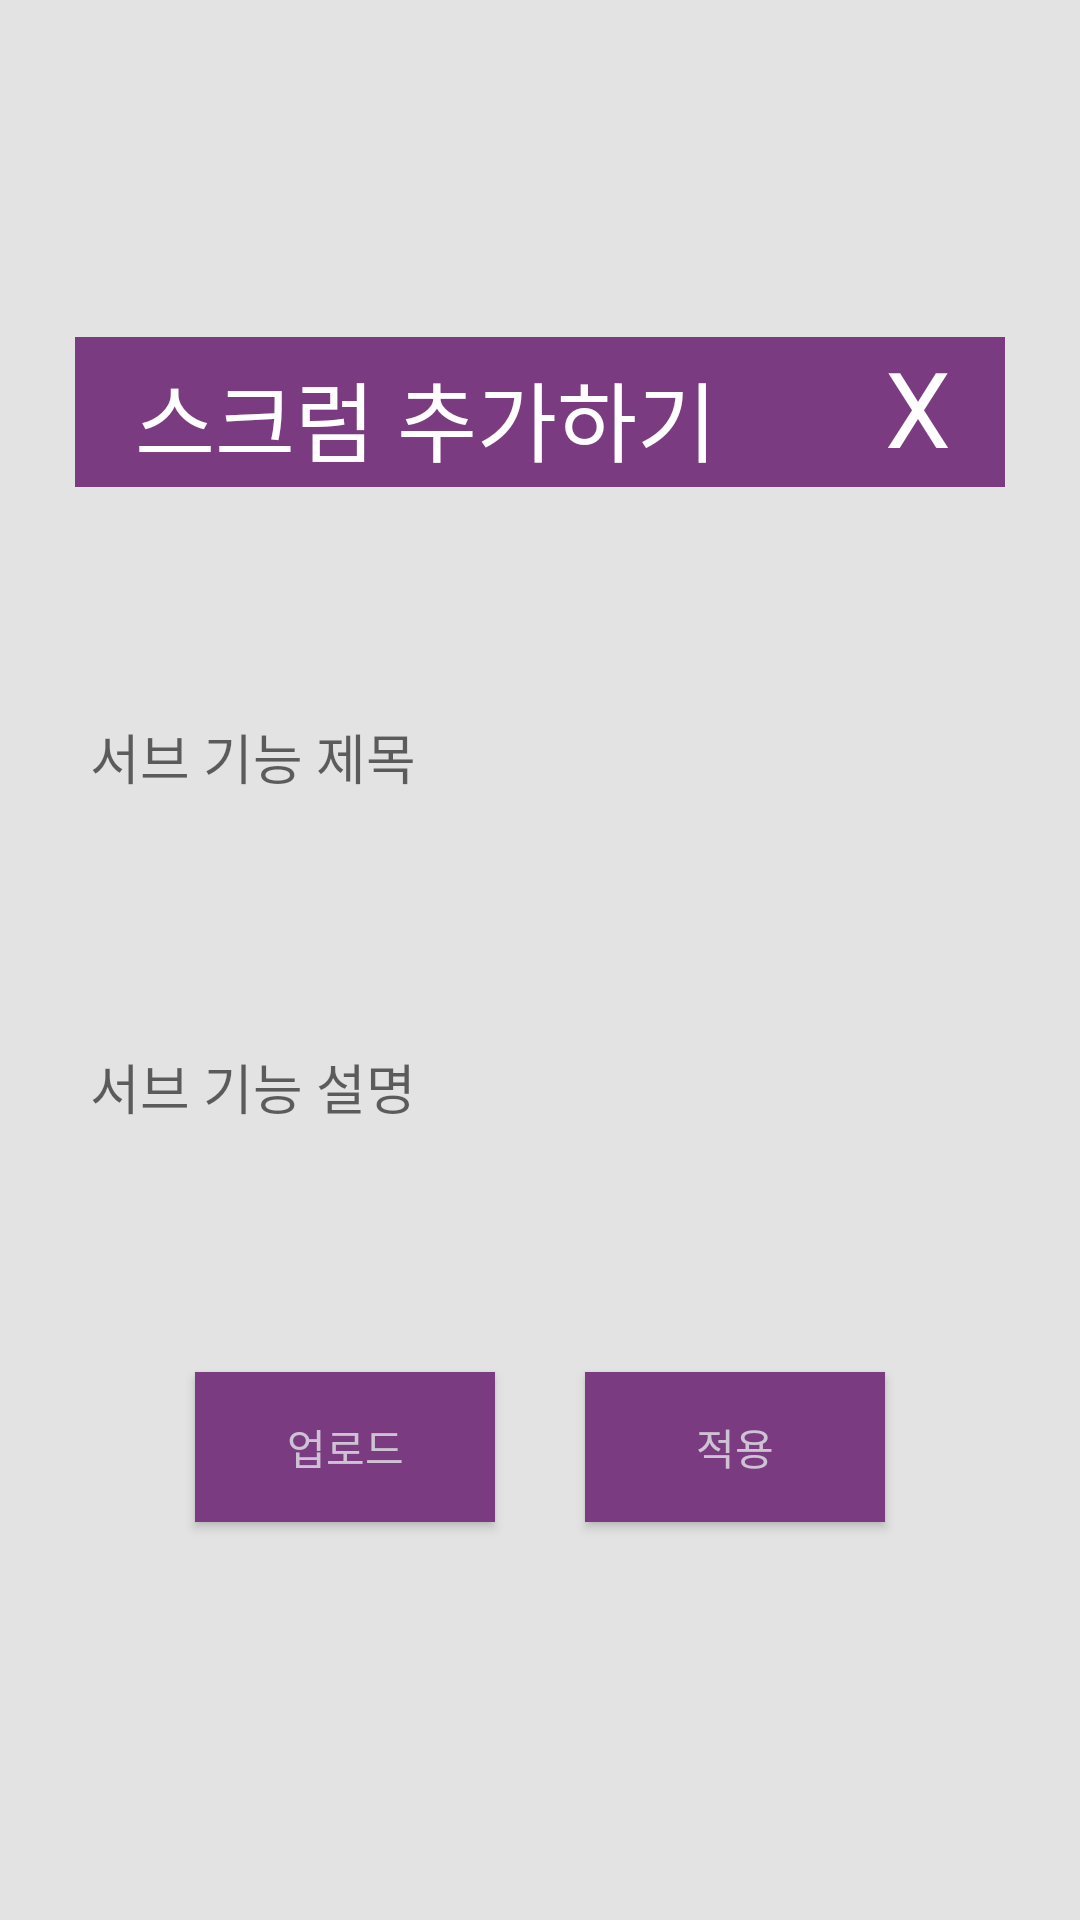

Here is an Android app screen rendered from its layout file. Give the layout XML and the strings, colors and styles it references.
<!-- AndroidManifest.xml: application theme AppTheme -->
<!-- res/layout/add_scrum.xml -->
<?xml version="1.0" encoding="utf-8"?>
<LinearLayout xmlns:android="http://schemas.android.com/apk/res/android"
    android:layout_width="match_parent"
    android:layout_height="match_parent"
    android:background="#e3e3e3"
    android:gravity="center"
    android:orientation="vertical">

    <RelativeLayout
        android:layout_width="310dp"
        android:layout_height="50dp"
        android:layout_marginBottom="15dp"
        android:background="#7b3b80">

        <TextView
            android:layout_width="wrap_content"
            android:layout_height="match_parent"
            android:layout_marginLeft="20dp"
            android:layout_marginTop="6dp"
            android:text="스크럼 추가하기"
            android:textColor="#fff"
            android:textSize="29sp" />

        <TextView
            android:id="@+id/closeBtn"
            android:layout_width="40dp"
            android:layout_height="40dp"
            android:layout_alignParentRight="true"
            android:text="X"
            android:textColor="#fff"
            android:textSize="35sp" />
    </RelativeLayout>

    <Spinner
        android:id="@+id/state"
        android:layout_width="300dp"
        android:layout_height="40dp"
        android:background="@drawable/searchbox"></Spinner>

    <EditText
        android:id="@+id/title"
        android:layout_width="300dp"
        android:layout_height="50dp"
        android:layout_marginTop="10dp"
        android:background="@drawable/searchbox"
        android:fontFamily="@font/mp_medium"
        android:hint="서브 기능 제목" />

    <EditText
        android:id="@+id/desc"
        android:layout_width="300dp"
        android:layout_height="150dp"
        android:layout_marginTop="10dp"
        android:background="@drawable/searchbox"
        android:fontFamily="@font/mp_medium"
        android:hint="서브 기능 설명" />

    <LinearLayout
        android:layout_width="300dp"
        android:layout_height="90dp"
        android:gravity="center"
        android:orientation="horizontal">

        <Button
            android:id="@+id/fileUploadBtn"
            android:layout_width="100dp"
            android:layout_height="50dp"
            android:background="#7b3b80"
            android:fontFamily="@font/mp_bold"
            android:text="업로드"
            android:textColor="#cec3d4" />

        <Button
            android:id="@+id/execBtn"
            android:layout_width="100dp"
            android:layout_height="50dp"
            android:layout_marginLeft="30dp"
            android:background="#7b3b80"
            android:fontFamily="@font/mp_bold"
            android:text="적용"
            android:textColor="#cec3d4" />
    </LinearLayout>

</LinearLayout>
<!-- resources referenced by this layout -->
<resources>
  <style name="AppTheme" parent="Theme.AppCompat.Light.NoActionBar">
          
          <item name="colorPrimary">@color/colorPrimary</item>
          <item name="colorPrimaryDark">@color/colorPrimaryDark</item>
          <item name="colorAccent">@color/colorAccent</item>
  
          <item name="android:statusBarColor">#692783</item>
      </style>
  <color name="colorPrimary">#3F51B5</color>
  <color name="colorPrimaryDark">#303F9F</color>
  <color name="colorAccent">#FF4081</color>
</resources>
